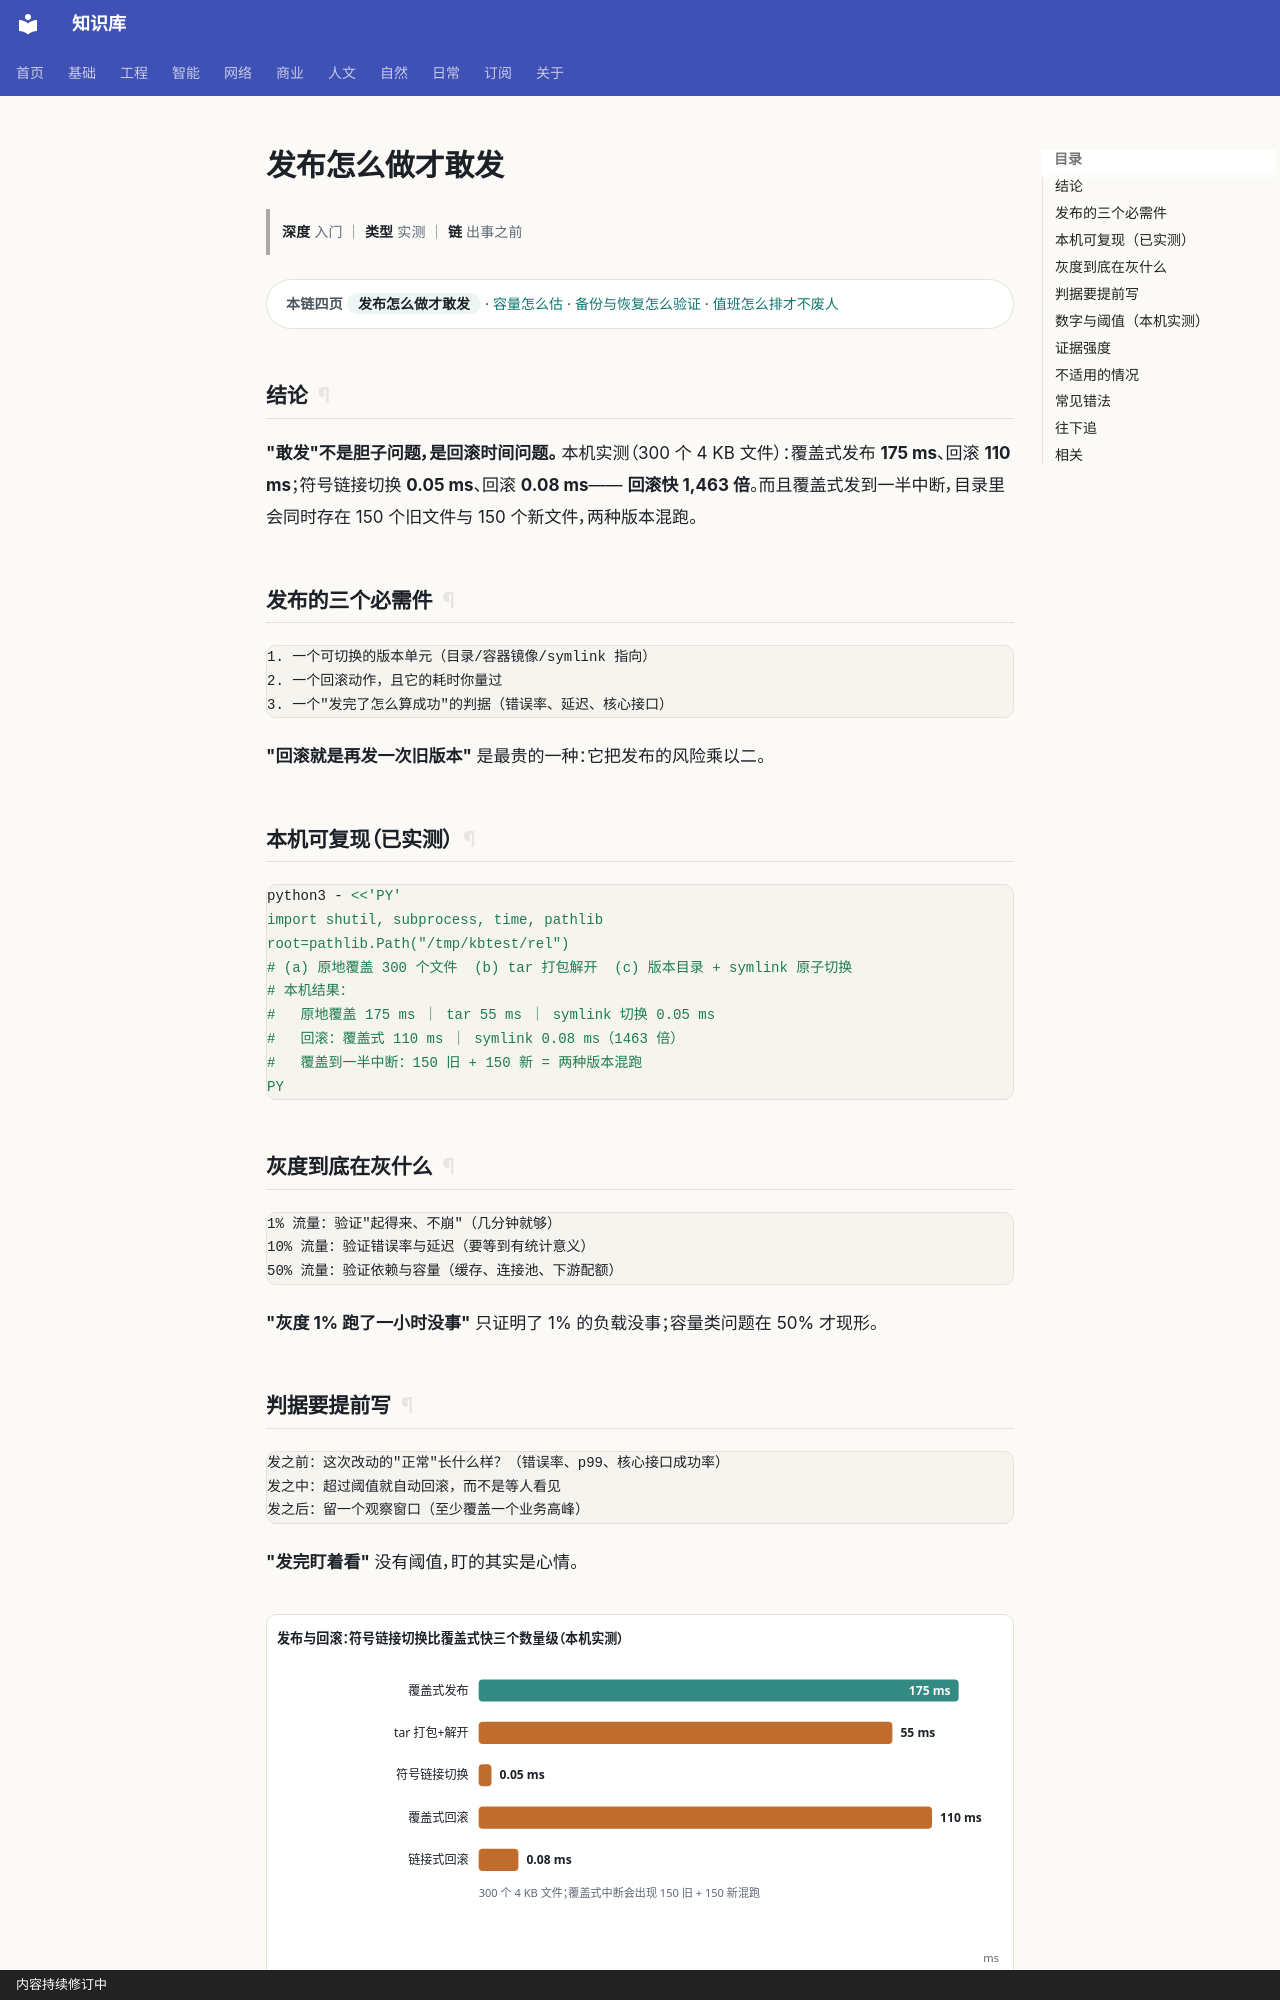

repository: gh503/kb · page: 工程/运维/发布怎么做才敢发/index.html · generator: mkdocs · copyright: 内容持续修订中

# 发布怎么做才敢发

> **深度** 入门 ｜ **类型** 实测 ｜ **链** 出事之前

<div class="kb-chain" markdown>
<span class="kb-chain__label">本链四页</span> <span class="kb-chain__now">发布怎么做才敢发</span> · [容量怎么估](容量怎么估.md) · [备份与恢复怎么验证](备份与恢复怎么验证.md) · [值班怎么排才不废人](值班怎么排才不废人.md)
</div>

## 结论

**"敢发"不是胆子问题，是回滚时间问题。**
本机实测（300 个 4 KB 文件）：覆盖式发布 **175 ms**、回滚 **110 ms**；符号链接切换 **0.05 ms**、回滚 **0.08 ms**——
**回滚快 1,463 倍**。而且覆盖式发到一半中断，目录里会同时存在 150 个旧文件与 150 个新文件，两种版本混跑。

## 发布的三个必需件

```text
1. 一个可切换的版本单元（目录/容器镜像/symlink 指向）
2. 一个回滚动作，且它的耗时你量过
3. 一个"发完了怎么算成功"的判据（错误率、延迟、核心接口）
```

**"回滚就是再发一次旧版本"** 是最贵的一种：它把发布的风险乘以二。

## 本机可复现（已实测）

```bash
python3 - <<'PY'
import shutil, subprocess, time, pathlib
root=pathlib.Path("/tmp/kbtest/rel")
# (a) 原地覆盖 300 个文件  (b) tar 打包解开  (c) 版本目录 + symlink 原子切换
# 本机结果：
#   原地覆盖 175 ms ｜ tar 55 ms ｜ symlink 切换 0.05 ms
#   回滚：覆盖式 110 ms ｜ symlink 0.08 ms（1463 倍）
#   覆盖到一半中断：150 旧 + 150 新 = 两种版本混跑
PY
```

## 灰度到底在灰什么

```text
1% 流量：验证"起得来、不崩"（几分钟就够）
10% 流量：验证错误率与延迟（要等到有统计意义）
50% 流量：验证依赖与容量（缓存、连接池、下游配额）
```

**"灰度 1% 跑了一小时没事"** 只证明了 1% 的负载没事；容量类问题在 50% 才现形。
